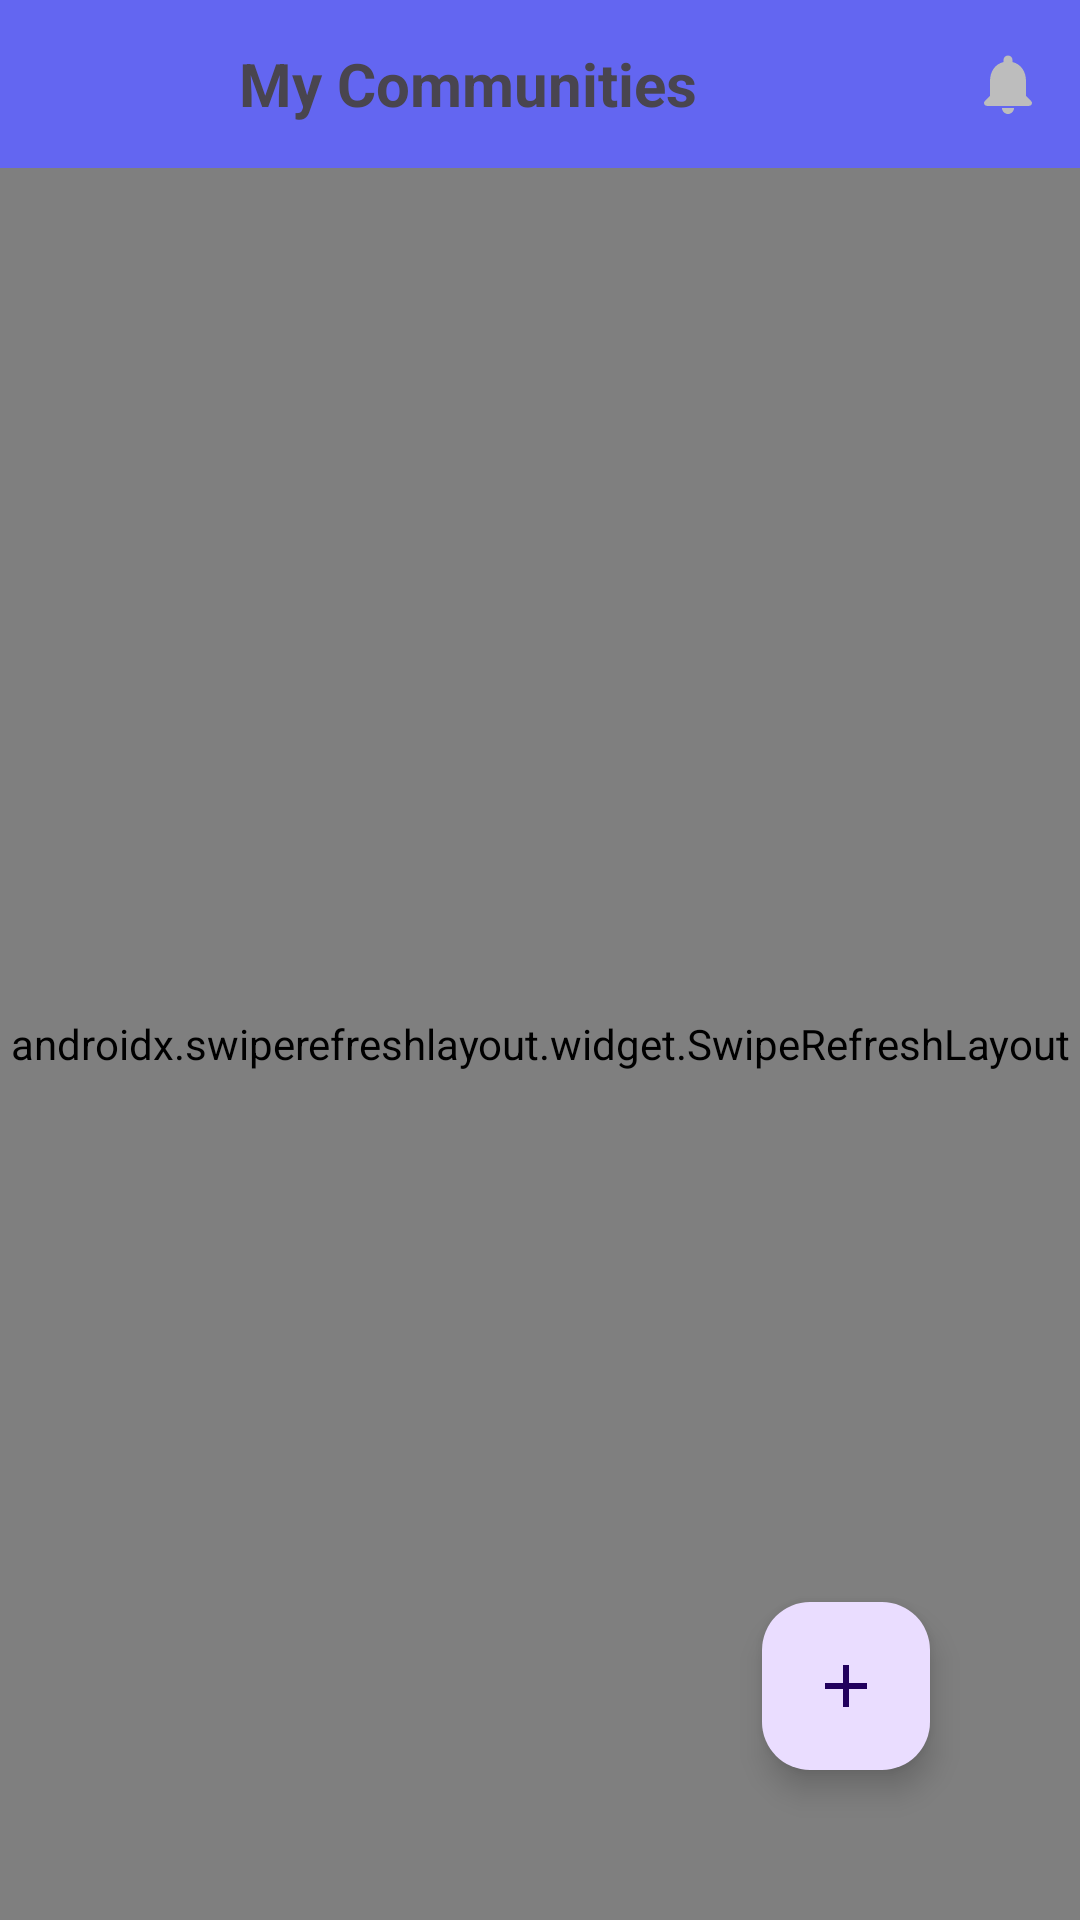

Android layout source for this screen:
<!-- AndroidManifest.xml: application theme Theme.Ask -->
<!-- res/layout/activity_community.xml -->
<?xml version="1.0" encoding="utf-8"?>
<layout>
    <androidx.constraintlayout.widget.ConstraintLayout xmlns:android="http://schemas.android.com/apk/res/android"
        xmlns:app="http://schemas.android.com/apk/res-auto"
        xmlns:tools="http://schemas.android.com/tools"
        android:id="@+id/main"
        android:layout_width="match_parent"
        android:layout_height="match_parent"
        tools:context=".communityModule.uis.CommunityActivity">
        <LinearLayout
            android:id="@+id/toolbar"
            android:layout_width="match_parent"
            android:layout_height="56dp"
            app:titleTextColor="@android:color/white"
            android:gravity="center_vertical"
            android:background="@color/primary_color"
            android:orientation="horizontal"
            app:layout_constraintEnd_toEndOf="parent"
            app:layout_constraintStart_toStartOf="parent"
            app:layout_constraintTop_toTopOf="parent">

            <ImageButton
                android:id="@+id/btnBack"
                android:layout_width="48dp"
                android:layout_height="48dp"
                android:background="?android:attr/selectableItemBackgroundBorderless"
                android:contentDescription="Back"
                android:src="@drawable/ic_arrow_back" />

            <TextView
                android:layout_width="0dp"
                android:layout_height="wrap_content"
                android:layout_marginStart="16dp"
                android:layout_marginEnd="64dp"
                android:layout_weight="1"
                android:gravity="center"
                android:text="My Communities"
                android:textSize="20sp"
                android:textStyle="bold" />
            <ImageButton
                android:id="@+id/btnNotification"
                android:layout_width="48dp"
                android:layout_height="48dp"
                android:background="?android:attr/selectableItemBackgroundBorderless"
                android:contentDescription="Notification"
                android:src="@drawable/ic_notification"

                />


        </LinearLayout>
        <androidx.swiperefreshlayout.widget.SwipeRefreshLayout
            android:id="@+id/swipeRefreshLayout"
            android:layout_width="match_parent"
            android:layout_height="0dp"
            app:layout_constraintTop_toBottomOf="@id/toolbar"
            app:layout_constraintBottom_toBottomOf="parent"
            app:layout_constraintStart_toStartOf="parent"
            app:layout_constraintEnd_toEndOf="parent">

            <androidx.recyclerview.widget.RecyclerView
                android:id="@+id/recyclerViewCommunities"
                android:layout_width="match_parent"
                android:layout_height="match_parent"
                android:padding="8dp"
                android:clipToPadding="false"
                tools:listitem="@layout/community_item" />

        </androidx.swiperefreshlayout.widget.SwipeRefreshLayout>


        <LinearLayout
            android:id="@+id/layoutEmptyState"
            android:layout_width="wrap_content"
            android:layout_height="wrap_content"
            android:orientation="vertical"
            android:gravity="center"
            android:visibility="gone"
            app:layout_constraintTop_toTopOf="parent"
            app:layout_constraintBottom_toBottomOf="parent"
            app:layout_constraintStart_toStartOf="parent"
            app:layout_constraintEnd_toEndOf="parent"
            tools:visibility="visible">

            <ImageView
                android:layout_width="120dp"
                android:layout_height="120dp"
                android:src="@drawable/ic_group"
                android:alpha="0.3"/>

            <TextView
                android:layout_width="wrap_content"
                android:layout_height="wrap_content"
                android:text="No Communities Yet"
                android:textSize="18sp"
                android:textStyle="bold"
                android:layout_marginTop="16dp" />

            <TextView
                android:layout_width="wrap_content"
                android:layout_height="wrap_content"
                android:text="Create or join a community to get started"
                android:textSize="14sp"/>

        </LinearLayout>
        <com.google.android.material.floatingactionbutton.FloatingActionButton
            android:id="@+id/btn_add"
            android:layout_width="wrap_content"
            android:layout_height="wrap_content"
            android:src="@drawable/ic_add"
            app:layout_constraintBottom_toBottomOf="parent"
            android:layout_marginBottom="50dp"
            android:layout_marginEnd="50dp"
            app:layout_constraintEnd_toEndOf="parent" />

    </androidx.constraintlayout.widget.ConstraintLayout>
</layout>
<!-- res/layout/community_item.xml (included above) -->
<?xml version="1.0" encoding="utf-8"?>
<layout>
    <androidx.cardview.widget.CardView xmlns:android="http://schemas.android.com/apk/res/android"
        xmlns:app="http://schemas.android.com/apk/res-auto"
        xmlns:tools="http://schemas.android.com/tools"
        android:layout_width="match_parent"
        android:layout_height="wrap_content"
        android:layout_margin="8dp"
        app:cardCornerRadius="12dp"
        app:cardElevation="4dp"
        android:clickable="true"
        android:focusable="true"
        android:foreground="?android:attr/selectableItemBackground">

        <LinearLayout
            android:layout_width="match_parent"
            android:layout_height="wrap_content"
            android:orientation="vertical"
            android:padding="16dp">

            <LinearLayout
                android:layout_width="match_parent"
                android:layout_height="wrap_content"
                android:orientation="horizontal"
                android:gravity="center_vertical">

                <ImageView
                    android:layout_width="40dp"
                    android:layout_height="40dp"
                    android:src="@drawable/ic_group"

                    android:padding="8dp"
                    app:tint="@color/primary_color" />

                <LinearLayout
                    android:layout_width="0dp"
                    android:layout_height="wrap_content"
                    android:layout_weight="1"
                    android:orientation="vertical"
                    android:layout_marginStart="12dp">

                    <TextView
                        android:id="@+id/tvCommunityName"
                        android:layout_width="wrap_content"
                        android:layout_height="wrap_content"
                        android:textSize="16sp"
                        android:textStyle="bold"

                        tools:text="Community Name" />

                    <TextView
                        android:id="@+id/tvJoinedDate"
                        android:layout_width="wrap_content"
                        android:layout_height="wrap_content"
                        android:textSize="12sp"
                        android:layout_marginTop="4dp"
                        tools:text="Joined 2 days ago" />

                </LinearLayout>

                <TextView
                    android:id="@+id/tvRole"
                    android:layout_width="wrap_content"
                    android:layout_height="wrap_content"
                    android:textColor="@android:color/white"
                    android:textSize="10sp"
                    android:textStyle="bold"
                    android:paddingHorizontal="8dp"
                    android:paddingVertical="4dp"
                    tools:text="ADMIN" />

            </LinearLayout>

        </LinearLayout>

    </androidx.cardview.widget.CardView>
</layout>
<!-- resources referenced by this layout -->
<resources>
  <color name="primary_color">#6366F1</color>
  <!-- drawable ic_add (drawable) -->
  <vector xmlns:android="http://schemas.android.com/apk/res/android"
      android:width="24dp"
      android:height="24dp"
      android:viewportWidth="24"
      android:viewportHeight="24">
      <path
          android:fillColor="@color/primary_dark"
          android:pathData="M19,13h-6v6h-2v-6H5v-2h6V5h2v6h6v2z"/>
  </vector>
  <!-- drawable ic_notification (drawable) -->
  <vector xmlns:android="http://schemas.android.com/apk/res/android"
      android:width="24dp" android:height="24dp"
      android:viewportWidth="24" android:viewportHeight="24">
      <path
          android:fillColor="@color/text_tertiary"
          android:pathData="M12,22c1.1,0 2,-0.9 2,-2h-4c0,1.1 0.9,2 2,2zM18,16v-5c0,-3.07 -1.63,-5.64 -4.5,-6.32V4c0,-0.83 -0.67,-1.5 -1.5,-1.5S10.5,3.17 10.5,4v0.68C7.63,5.36 6,7.92 6,11v5l-1.7,1.7c-0.14,0.14 -0.3,0.3 -0.3,0.6 0,0.55 0.45,1 1,1h14c0.55,0 1,-0.45 1,-1 0,-0.3 -0.16,-0.46 -0.3,-0.6L18,16z"/>
  </vector>
  <style name="Theme.Ask" parent="Base.Theme.Ask" />
  <color name="primary_dark">#4F46E5</color>
  <color name="text_tertiary">#BDBDBD</color>
  <style name="Base.Theme.Ask" parent="Theme.Material3.DayNight.NoActionBar">
          <item name="android:fitsSystemWindows">true</item>
      </style>
</resources>
